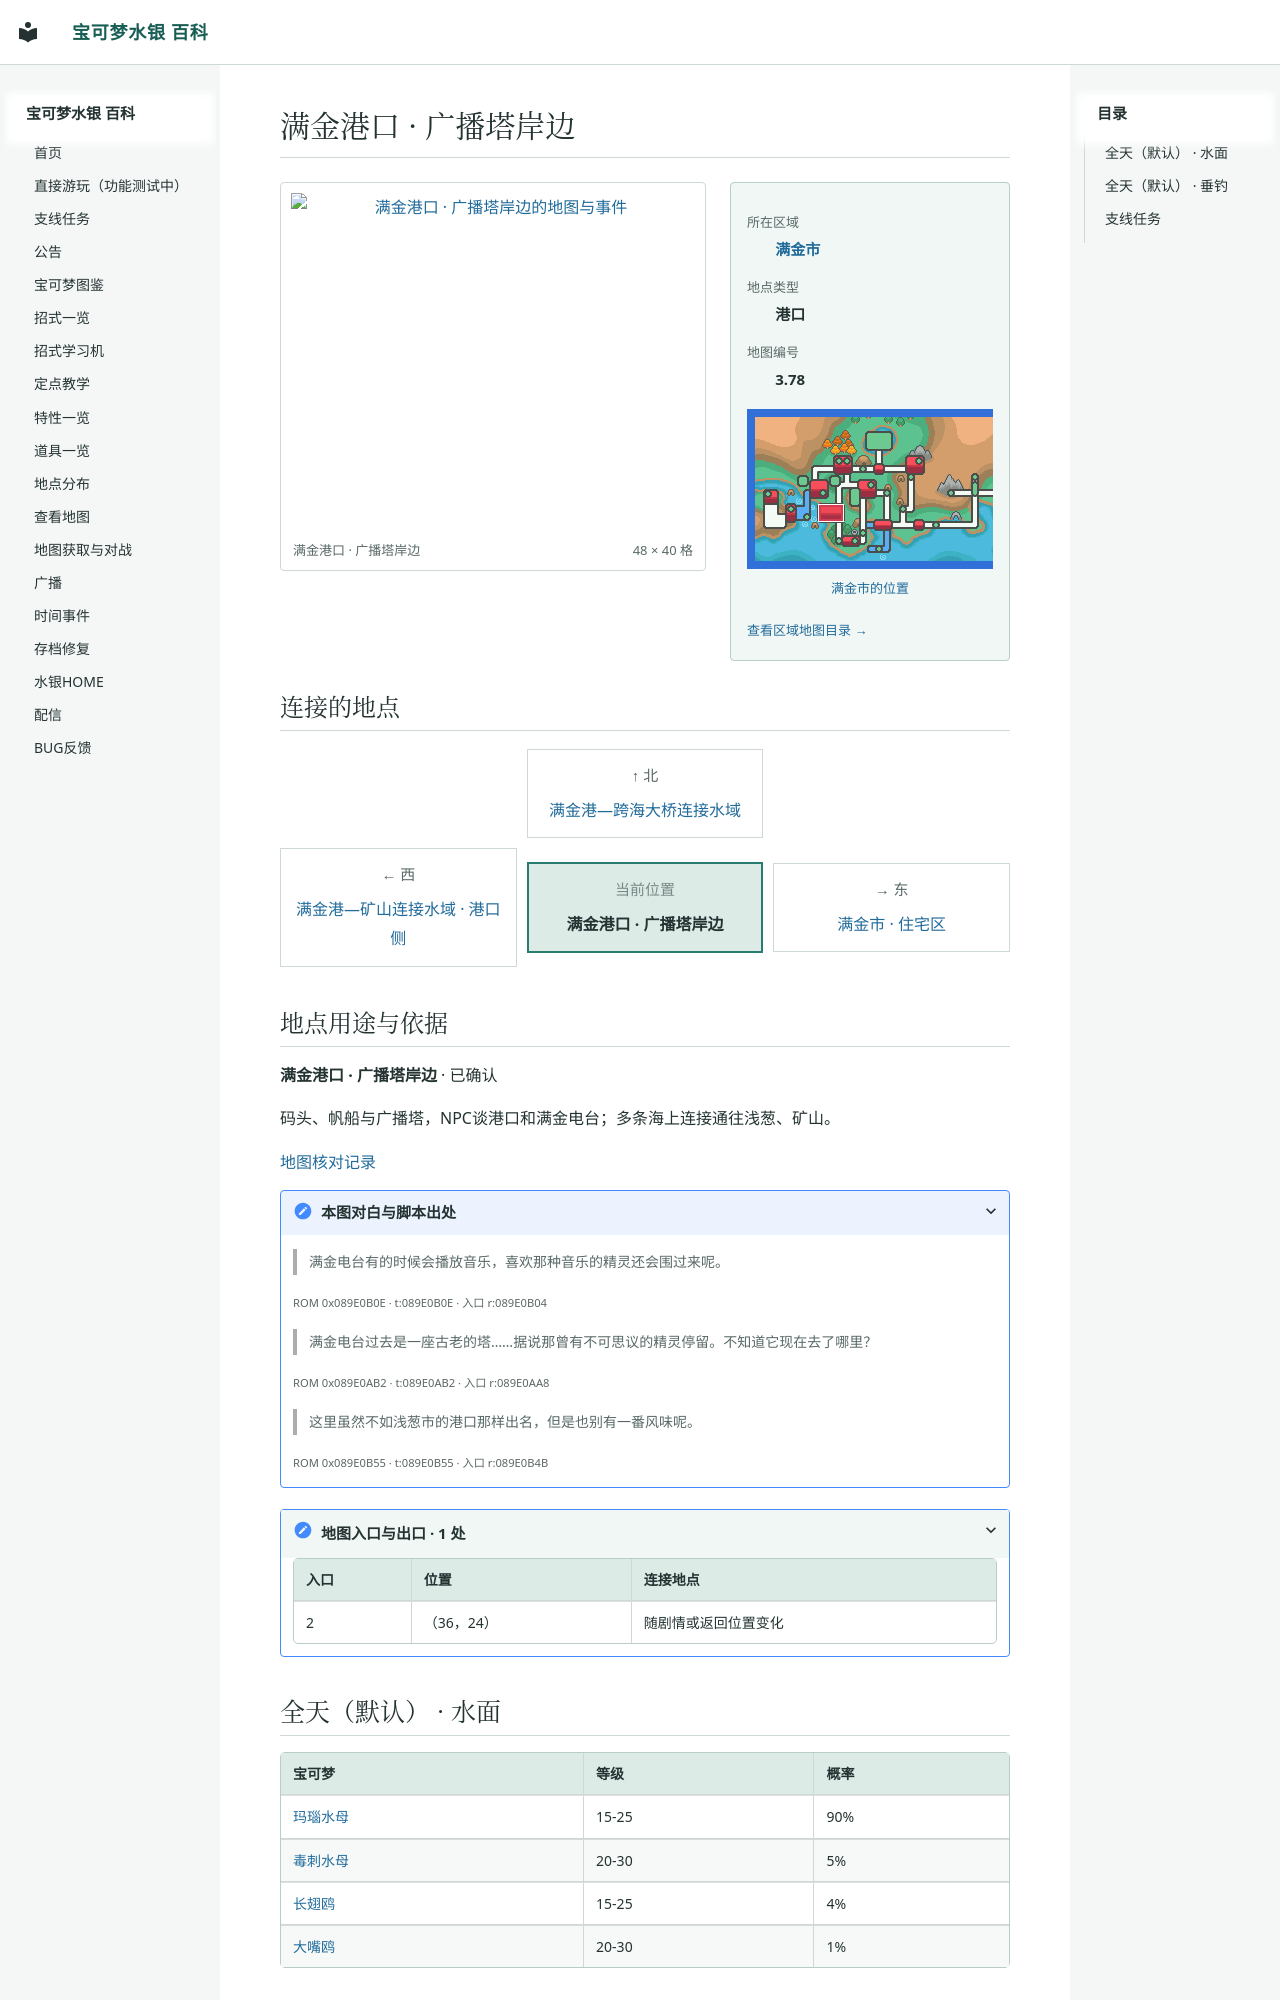

repository: Sum-Light/azoth-wiki · page: locations/map_3_78/index.html · generator: mkdocs

# 满金港口 · 广播塔岸边

<!-- location-atlas:start -->

<div class="loc-profile" data-location-map="3.78">
<div class="loc-profile-layout">
<div class="loc-main-map">
<a class="loc-image-link" href="../../sidequests/maps/map_3_78.png" target="_blank" rel="noopener">
<img src="../../sidequests/maps/map_3_78.png" alt="满金港口 · 广播塔岸边的地图与事件" loading="lazy" width="768" height="640"></a>
<div class="loc-map-caption"><span>满金港口 · 广播塔岸边</span><span>48 × 40 格</span></div>
</div>
<aside class="loc-facts">
<dl><dt>所在区域</dt><dd><a href="../atlas/?sec=147">满金市</a></dd><dt>地点类型</dt><dd>港口</dd><dt>地图编号</dt><dd>3.78</dd></dl>
<a class="loc-world-preview" href="../atlas/?sec=147" aria-label="满金市在大地图上的位置">
<span class="loc-world-canvas"><img src="../worldmap.png" alt="世界地图" loading="lazy">
<span class="loc-world-mark" style="left:17.1732%;top:37.4625%;width:4.6887%;height:6.2500%"></span>
</span></a>
<a class="loc-world-label" href="../atlas/?sec=147">满金市的位置</a>
<a class="loc-atlas-return" href="../atlas/?sec=147">查看区域地图目录 &rarr;</a>
</aside>
</div>
<h2 id="map-connections">连接的地点</h2>
<nav class="loc-compass" aria-label="相邻地点：上北下南，左西右东">
<div class="loc-compass-current"><small>当前位置</small><strong>满金港口 · 广播塔岸边</strong></div>
<div class="loc-compass-north"><span class="loc-compass-direction">↑ 北</span><a href="../map_3_108/">满金港—跨海大桥连接水域</a></div>
<div class="loc-compass-west"><span class="loc-compass-direction">← 西</span><a href="../map_3_111/">满金港—矿山连接水域 · 港口侧</a></div>
<div class="loc-compass-east"><span class="loc-compass-direction">→ 东</span><a href="../map_3_75/">满金市 · 住宅区</a></div>
</nav>
<section class="loc-identity" aria-labelledby="map-identity">
<h2 id="map-identity">地点用途与依据</h2>
<p><strong>满金港口 · 广播塔岸边</strong> · 已确认</p>
<p>码头、帆船与广播塔，NPC谈港口和满金电台；多条海上连接通往浅葱、矿山。</p>
<a href="../map_review/">地图核对记录</a>
<details><summary>本图对白与脚本出处</summary>
<blockquote><p>满金电台有的时候会播放音乐，喜欢那种音乐的精灵还会围过来呢。</p></blockquote>
<p><small>ROM 0x089E0B0E · t:089E0B0E · 入口 r:089E0B04</small></p>
<blockquote><p>满金电台过去是一座古老的塔……据说那曾有不可思议的精灵停留。不知道它现在去了哪里？</p></blockquote>
<p><small>ROM 0x089E0AB2 · t:089E0AB2 · 入口 r:089E0AA8</small></p>
<blockquote><p>这里虽然不如浅葱市的港口那样出名，但是也别有一番风味呢。</p></blockquote>
<p><small>ROM 0x089E0B55 · t:089E0B55 · 入口 r:089E0B4B</small></p>
</details>
</section>
<details class="loc-entrances"><summary>地图入口与出口 · 1 处</summary>
<div class="loc-table-scroll"><table><thead><tr><th>入口</th><th>位置</th><th>连接地点</th></tr></thead><tbody>
<tr><td>2</td><td>（36，24）</td><td>随剧情或返回位置变化</td></tr>
</tbody></table></div></details>
</div>

<!-- location-atlas:end -->
